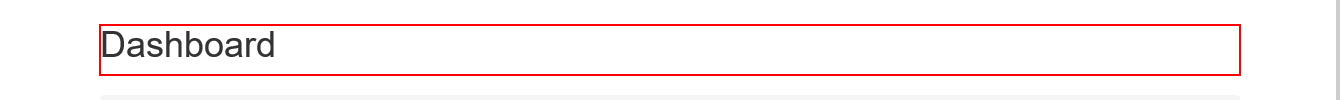
Task: AdvancedCertUiPath
Workflow: LoginAcme

Step 1 [then]: find the heading
